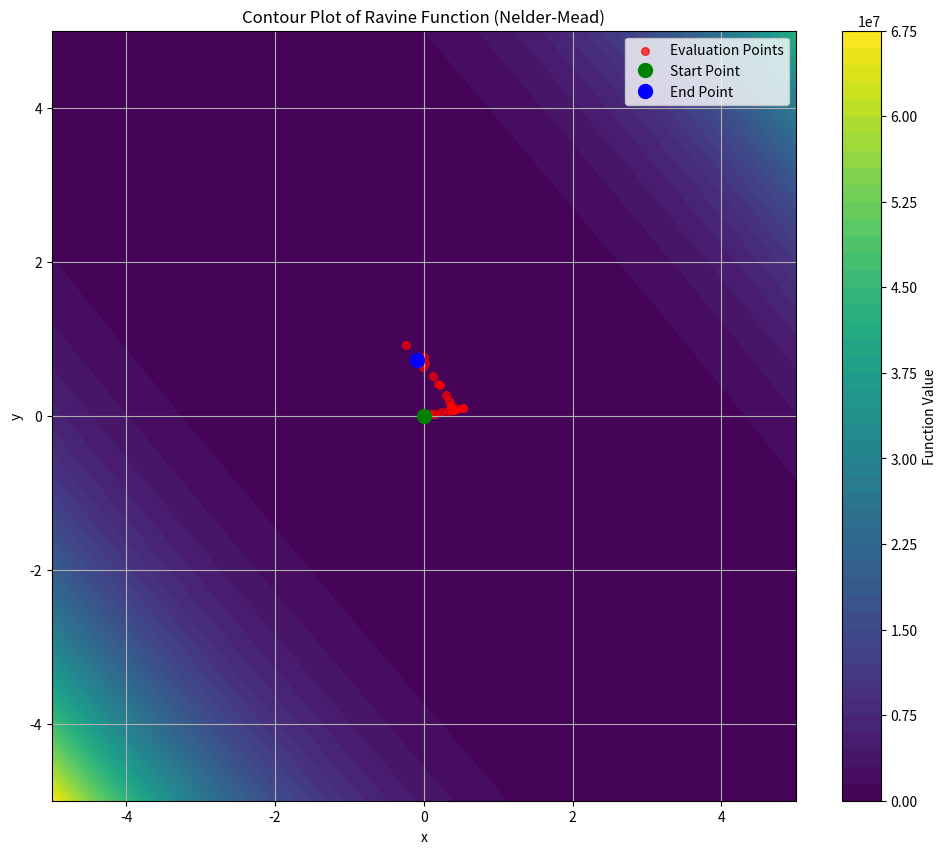
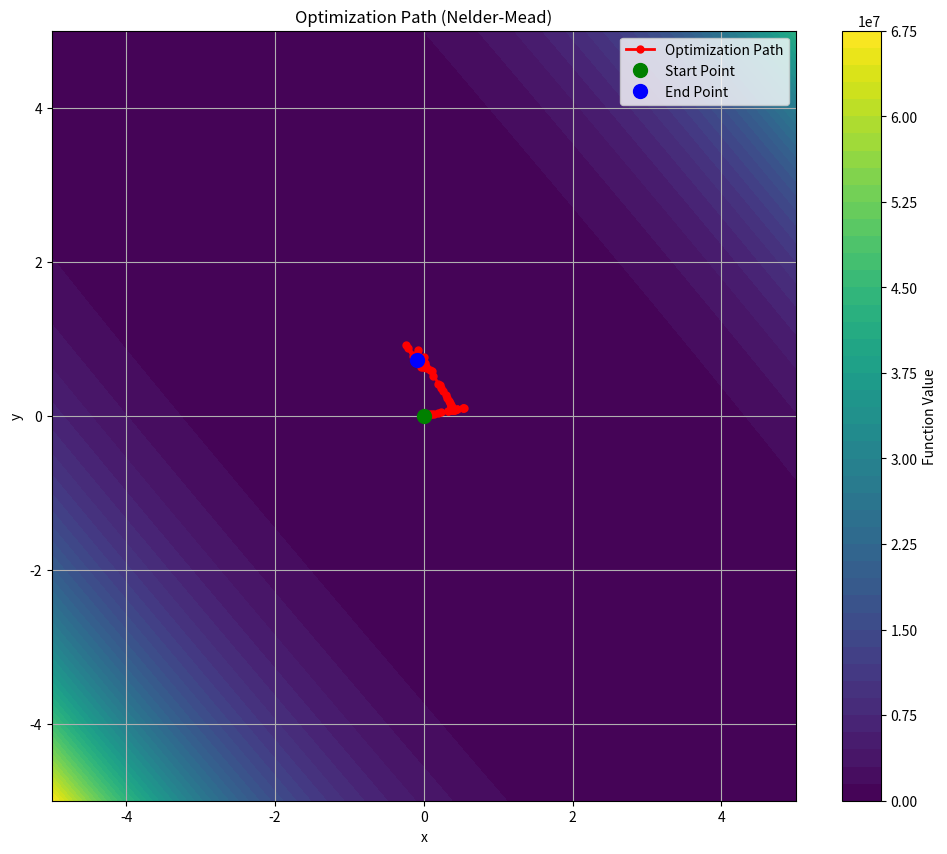
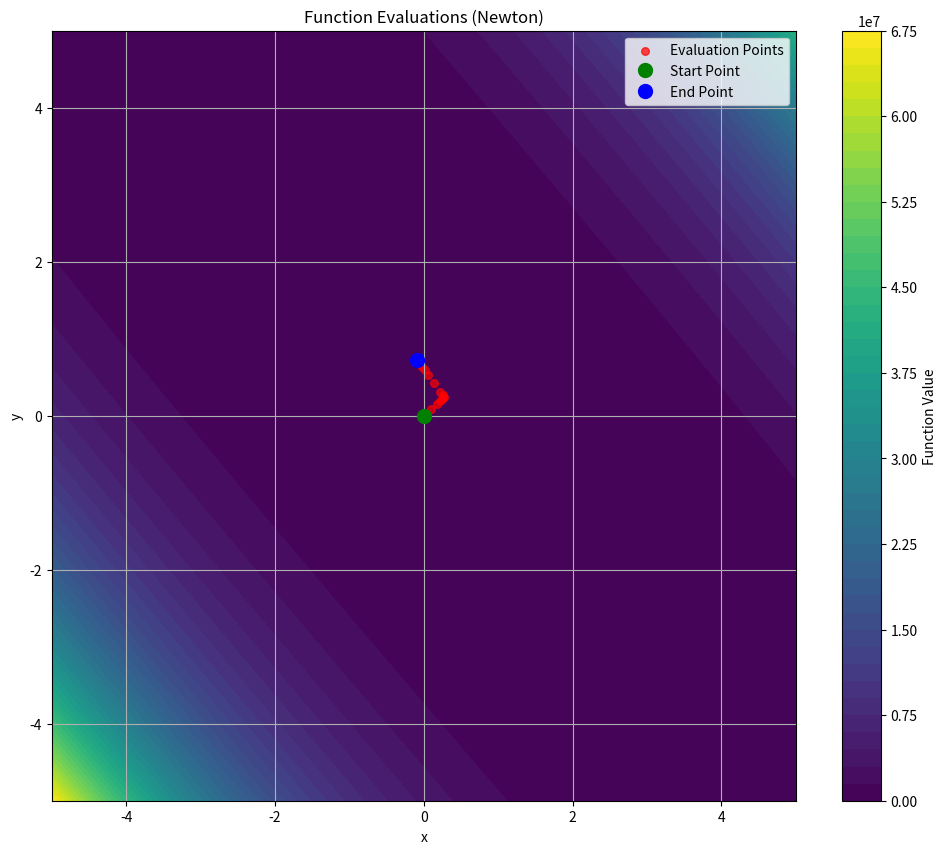
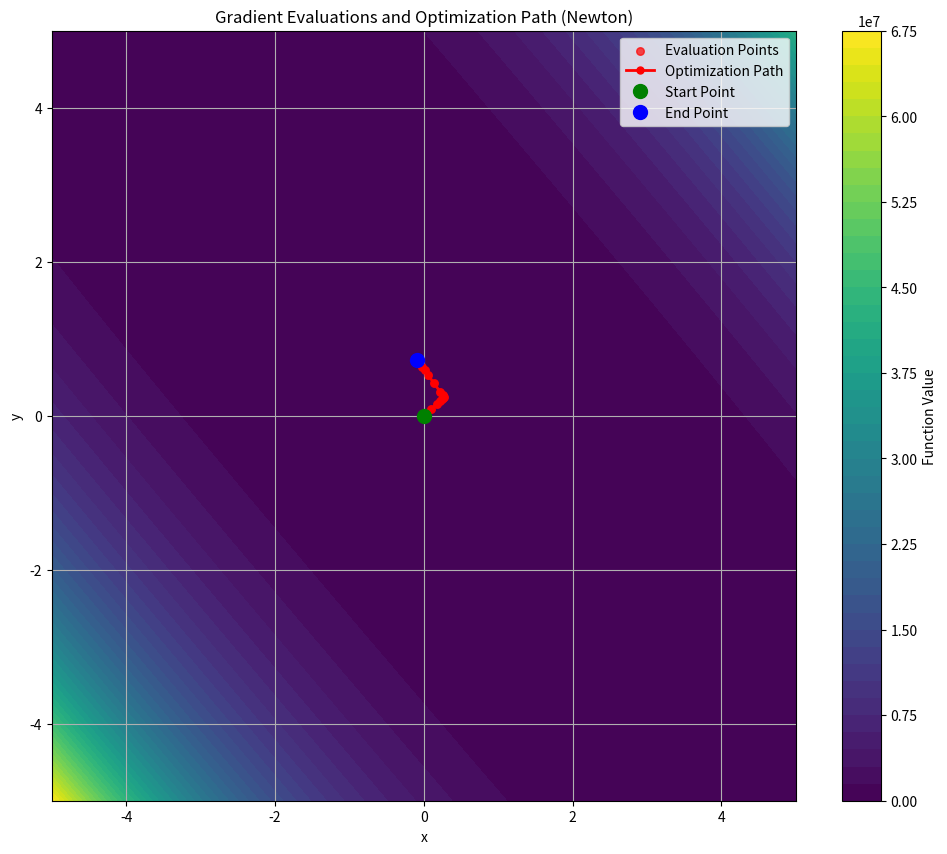
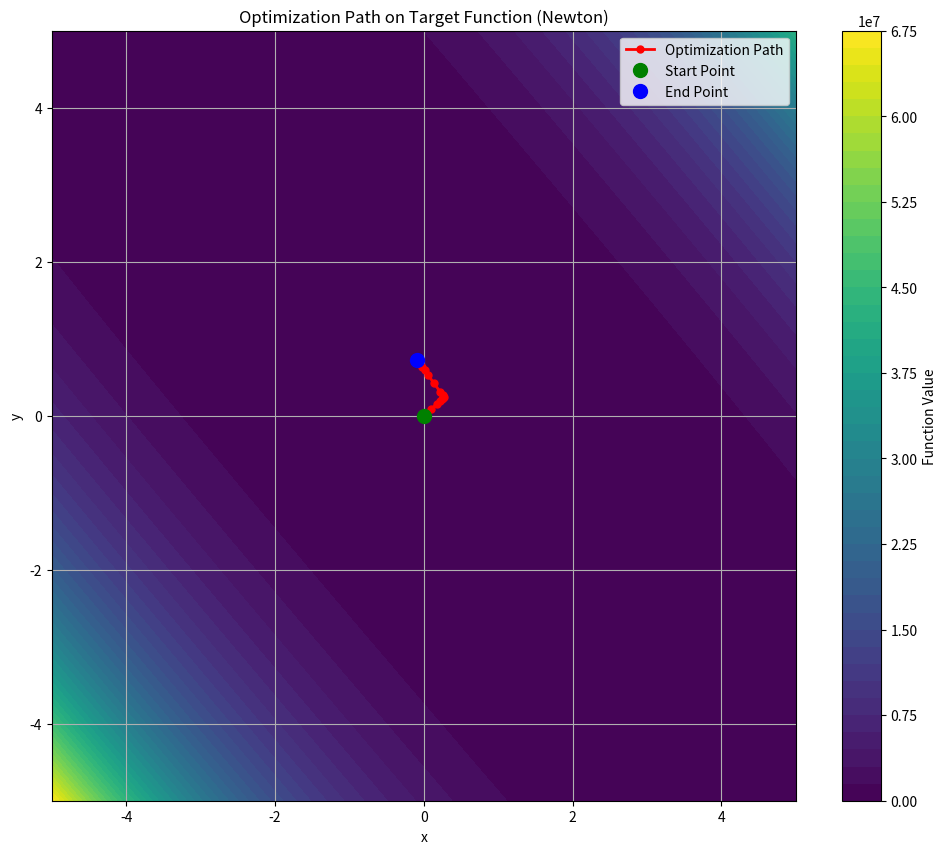
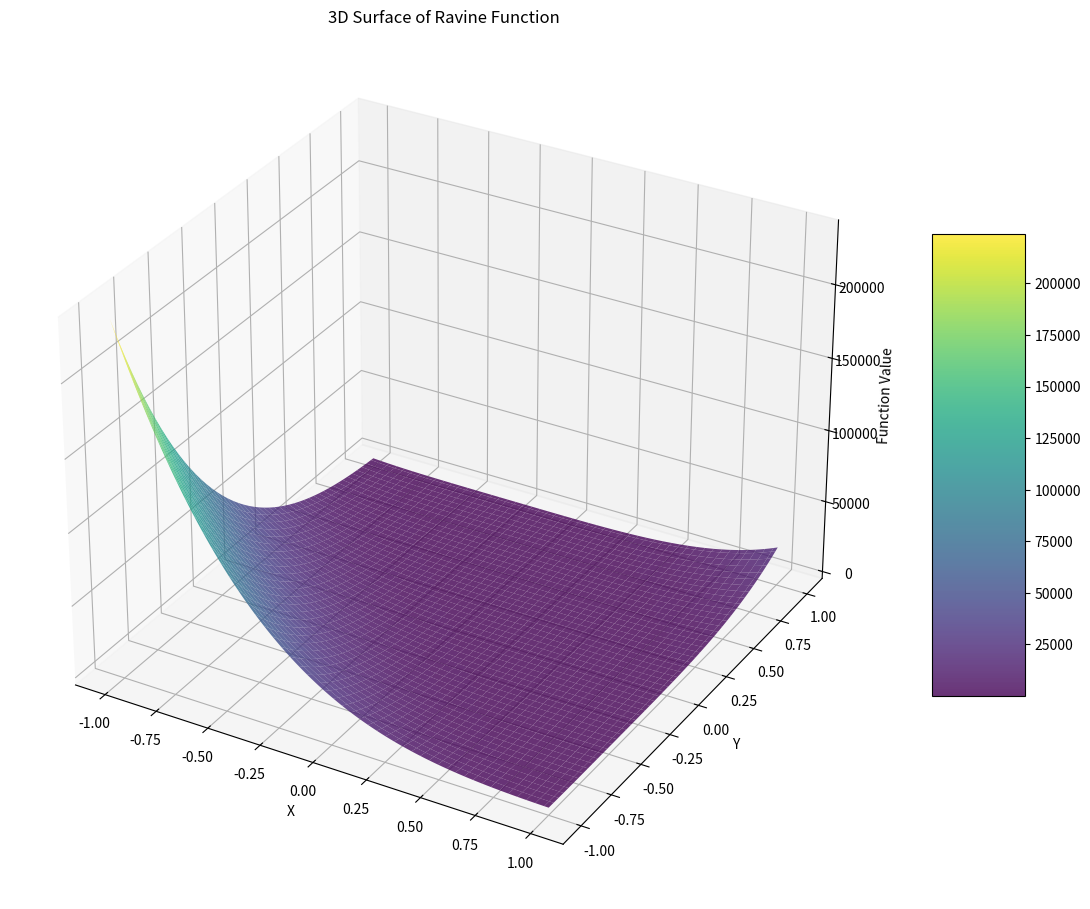

Write the Python code that produced these figures, in order.
import numpy as np
import matplotlib.pyplot as plt
from matplotlib import cm
from mpl_toolkits.mplot3d import Axes3D
import scipy.optimize as optimize
import pandas as pd

# Define the "Ravine" function
def ravine_function(vars):
    x, y = vars
    term1 = (9 * x + 8 * y - 5)**4
    term2 = (5 * x + 2 * y - 1)**4
    return term1 + term2

# Define the gradient of the "Ravine" function
def ravine_gradient(vars):
    x, y = vars
    
    # df/dx
    df_dx = 4 * (9 * x + 8 * y - 5)**3 * 9 + 4 * (5 * x + 2 * y - 1)**3 * 5
    
    # df/dy
    df_dy = 4 * (9 * x + 8 * y - 5)**3 * 8 + 4 * (5 * x + 2 * y - 1)**3 * 2
    
    return np.array([df_dx, df_dy])

# Create contour plot of the objective function
def create_contour_plot(title, xlim=(-5, 5), ylim=(-5, 5), resolution=100):
    x = np.linspace(xlim[0], xlim[1], resolution)
    y = np.linspace(ylim[0], ylim[1], resolution)
    X, Y = np.meshgrid(x, y)
    Z = np.zeros_like(X)
    
    for i in range(X.shape[0]):
        for j in range(X.shape[1]):
            Z[i, j] = ravine_function([X[i, j], Y[i, j]])
    
    plt.figure(figsize=(12, 10))
    contour = plt.contourf(X, Y, Z, 50, cmap='viridis')
    plt.colorbar(label='Function Value')
    plt.title(title)
    plt.xlabel('x')
    plt.ylabel('y')
    plt.grid(True)
    
    return plt, X, Y, Z

# Sample points uniformly for visualization
def uni_sample(points, max_samples=100):
    n = len(points)
    if n <= max_samples:
        return points
    indices = np.linspace(0, n-1, max_samples, dtype=int)
    return [points[i] for i in indices]

# Function to trace optimization steps
def trace_optimization(method, x0, options=None, jac=None, bounds=None):
    # Set default options
    if options is None:
        if method == 'Nelder-Mead':
            options = {'xatol': 1e-8, 'maxiter': 500}
        else:
            options = {'xtol': 1e-8}
    
    # Initialize tracking variables
    history = {'x': [], 'fun': [], 'grad': []}
    function_calls = 0
    gradient_calls = 0
    
    # Wrapper functions to track calls
    def objective_wrapper(x):
        nonlocal function_calls
        function_calls += 1
        value = ravine_function(x)
        history['x'].append(x.copy())
        history['fun'].append(value)
        return value
    
    def gradient_wrapper(x):
        nonlocal gradient_calls
        gradient_calls += 1
        grad = ravine_gradient(x)
        history['grad'].append(grad.copy())
        return grad
    
    # Run optimization
    if jac is not None:
        result = optimize.minimize(
            objective_wrapper, 
            x0, 
            method=method,
            jac=gradient_wrapper,
            options=options,
            bounds=bounds
        )
    else:
        result = optimize.minimize(
            objective_wrapper, 
            x0, 
            method=method,
            options=options,
            bounds=bounds
        )
    
    # Prepare path points from history
    path_points = np.array(history['x'])
    
    # Prepare evaluation data
    eval_data = {
        'eval_f': [(x, f) for x, f in zip(history['x'], history['fun'])]
    }
    
    if jac is not None:
        eval_data['eval_grad_f'] = [(x, g) for x, g in zip(history['x'], history['grad'])]
    
    return {
        'result': result,
        'path': path_points,
        'eval': eval_data,
        'count': {
            'eval_f': function_calls,
            'eval_grad_f': gradient_calls if jac is not None else 0
        }
    }

# Plot evaluation points on contour
def plot_eval_points(plt_obj, eval_points, sample_size=100):
    # Sample evaluation points if there are too many
    sampled_points = uni_sample(eval_points, sample_size)
    
    # Extract x, y coordinates and values
    x_vals = [p[0][0] for p in sampled_points]
    y_vals = [p[0][1] for p in sampled_points]
    
    # Plot the points
    plt_obj.scatter(x_vals, y_vals, c='red', s=30, alpha=0.7, label='Evaluation Points')
    
    return plt_obj

# Plot start and stop points
def plot_start_stop_points(plt_obj, eval_points):
    if len(eval_points) == 0:
        return plt_obj
    
    # Get start point
    start_x, start_y = eval_points[0][0]
    
    # Get end point
    end_x, end_y = eval_points[-1][0]
    
    # Plot start point
    plt_obj.plot(start_x, start_y, 'go', markersize=10, label='Start Point')
    
    # Plot end point
    plt_obj.plot(end_x, end_y, 'bo', markersize=10, label='End Point')
    
    return plt_obj

# Plot optimization path
def plot_path_points(plt_obj, path_points):
    # Extract x and y coordinates
    x_vals = path_points[:, 0]
    y_vals = path_points[:, 1]
    
    # Plot the path
    plt_obj.plot(x_vals, y_vals, 'r-o', markersize=5, linewidth=2, label='Optimization Path')
    
    return plt_obj

# Main execution
if __name__ == "__main__":
    # Initial point
    x0_ravine = np.array([0, 0])
    
    # Bounds for the domain
    bounds = [(-5, 5), (-5, 5)]
    
    # 1. Nelder-Mead method
    print("\n## Method: Nelder-Mead (Ravine)")
    trace_nm_ravine = trace_optimization(
        method='Nelder-Mead',
        x0=x0_ravine,
        options={'xatol': 1e-8, 'maxiter': 500}
    )
    
    print("Optimization result (Nelder-Mead):")
    print(f"Success: {trace_nm_ravine['result'].success}")
    print(f"Status: {trace_nm_ravine['result'].status}")
    print(f"Message: {trace_nm_ravine['result'].message}")
    print(f"Function evaluations: {trace_nm_ravine['count']['eval_f']}")
    print(f"Solution: x = {trace_nm_ravine['result'].x[0]:.8f}, y = {trace_nm_ravine['result'].x[1]:.8f}")
    print(f"Function value: {trace_nm_ravine['result'].fun:.8f}")
    
    # Create contour plot for Nelder-Mead
    plt_nm, X_nm, Y_nm, Z_nm = create_contour_plot("Contour Plot of Ravine Function (Nelder-Mead)")
    
    # Plot evaluation points
    plt_nm = plot_eval_points(plt_nm, trace_nm_ravine['eval']['eval_f'])
    plt_nm = plot_start_stop_points(plt_nm, trace_nm_ravine['eval']['eval_f'])
    plt_nm.legend()
    plt_nm.savefig('nelder_mead_ravine_eval_points.png', dpi=300, bbox_inches='tight')
    plt_nm.show()
    
    # Plot optimization path
    plt_path_nm, _, _, _ = create_contour_plot("Optimization Path (Nelder-Mead)")
    plt_path_nm = plot_path_points(plt_path_nm, trace_nm_ravine['path'])
    plt_path_nm = plot_start_stop_points(plt_path_nm, trace_nm_ravine['eval']['eval_f'])
    plt_path_nm.legend()
    plt_path_nm.savefig('nelder_mead_ravine_path.png', dpi=300, bbox_inches='tight')
    plt_path_nm.show()
    
    # Display function call counts
    print("\nFunction Calls (Nelder-Mead):")
    nm_calls_df = pd.DataFrame({
        'Function': ['eval_f'],
        'Count': [trace_nm_ravine['count']['eval_f']]
    })
    print(nm_calls_df)
    
    # 2. Newton's method (Newton-CG in scipy)
    print("\n## Method: Newton (Ravine)")
    trace_newton_ravine = trace_optimization(
        method='Newton-CG',
        x0=x0_ravine,
        jac=True,
        options={'xtol': 1e-8}
    )
    
    print("Optimization result (Newton):")
    print(f"Success: {trace_newton_ravine['result'].success}")
    print(f"Status: {trace_newton_ravine['result'].status}")
    print(f"Message: {trace_newton_ravine['result'].message}")
    print(f"Function evaluations: {trace_newton_ravine['count']['eval_f']}")
    print(f"Gradient evaluations: {trace_newton_ravine['count']['eval_grad_f']}")
    print(f"Solution: x = {trace_newton_ravine['result'].x[0]:.8f}, y = {trace_newton_ravine['result'].x[1]:.8f}")
    print(f"Function value: {trace_newton_ravine['result'].fun:.8f}")
    
    # Create contour plot for Newton's method - function evaluations
    plt_newton_func, X_n, Y_n, Z_n = create_contour_plot("Function Evaluations (Newton)")
    plt_newton_func = plot_eval_points(plt_newton_func, trace_newton_ravine['eval']['eval_f'])
    plt_newton_func = plot_start_stop_points(plt_newton_func, trace_newton_ravine['eval']['eval_f'])
    plt_newton_func.legend()
    plt_newton_func.savefig('newton_ravine_func_eval.png', dpi=300, bbox_inches='tight')
    plt_newton_func.show()
    
    # Create contour plot for Newton's method - gradient evaluations
    plt_newton_grad, _, _, _ = create_contour_plot("Gradient Evaluations and Optimization Path (Newton)")
    plt_newton_grad = plot_eval_points(plt_newton_grad, trace_newton_ravine['eval']['eval_grad_f'])
    plt_newton_grad = plot_path_points(plt_newton_grad, trace_newton_ravine['path'])
    plt_newton_grad = plot_start_stop_points(plt_newton_grad, trace_newton_ravine['eval']['eval_grad_f'])
    plt_newton_grad.legend()
    plt_newton_grad.savefig('newton_ravine_grad_eval.png', dpi=300, bbox_inches='tight')
    plt_newton_grad.show()
    
    # Create contour plot for Newton's method - optimization path
    plt_newton_path, _, _, _ = create_contour_plot("Optimization Path on Target Function (Newton)")
    plt_newton_path = plot_path_points(plt_newton_path, trace_newton_ravine['path'])
    plt_newton_path = plot_start_stop_points(plt_newton_path, trace_newton_ravine['eval']['eval_f'])
    plt_newton_path.legend()
    plt_newton_path.savefig('newton_ravine_path.png', dpi=300, bbox_inches='tight')
    plt_newton_path.show()
    
    # Display function call counts
    print("\nFunction Calls (Newton):")
    newton_calls_df = pd.DataFrame({
        'Function': ['eval_f', 'eval_grad_f'],
        'Count': [
            trace_newton_ravine['count']['eval_f'],
            trace_newton_ravine['count']['eval_grad_f']
        ]
    })
    print(newton_calls_df)
    
    # 3D visualization of the ravine function
    fig = plt.figure(figsize=(14, 12))
    ax = fig.add_subplot(111, projection='3d')
    
    # Generate data for 3D plot
    x = np.linspace(-1, 1, 100)
    y = np.linspace(-1, 1, 100)
    X, Y = np.meshgrid(x, y)
    Z = np.zeros_like(X)
    
    for i in range(X.shape[0]):
        for j in range(X.shape[1]):
            Z[i, j] = ravine_function([X[i, j], Y[i, j]])
    
    # Create the surface plot
    surf = ax.plot_surface(X, Y, Z, cmap=cm.viridis, alpha=0.8, 
                          linewidth=0, antialiased=True)
    
    # Add colorbar
    fig.colorbar(surf, shrink=0.5, aspect=5)
    
    # Set labels and title
    ax.set_xlabel('X')
    ax.set_ylabel('Y')
    ax.set_zlabel('Function Value')
    ax.set_title('3D Surface of Ravine Function')
    
    plt.savefig('ravine_3d_surface.png', dpi=300, bbox_inches='tight')
    plt.show()